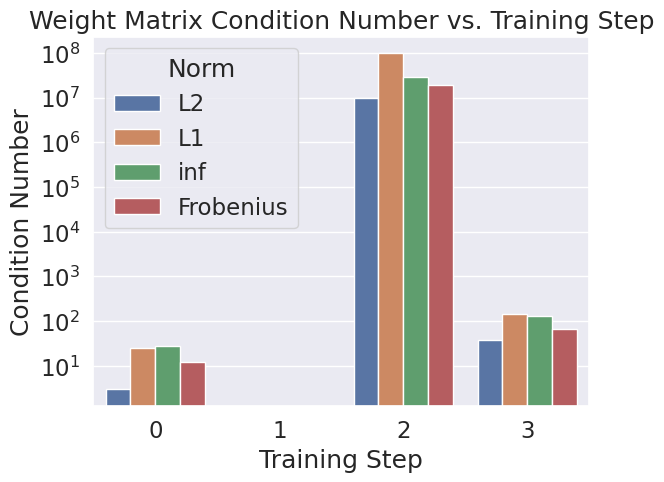
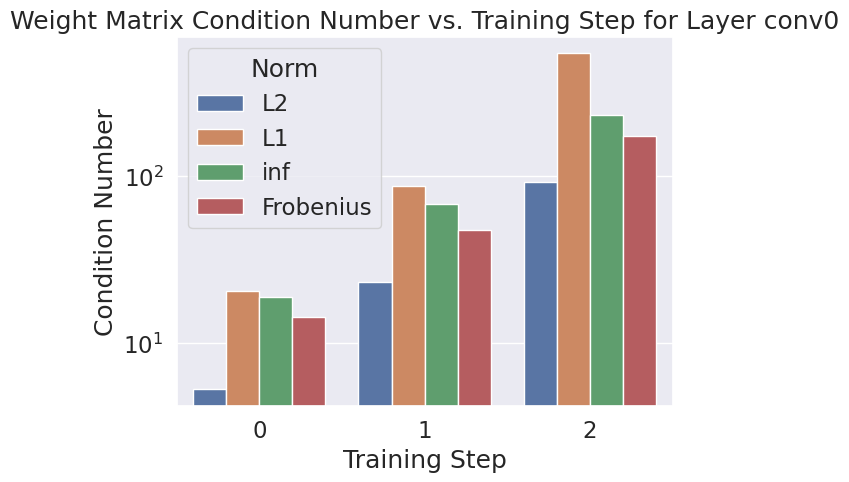
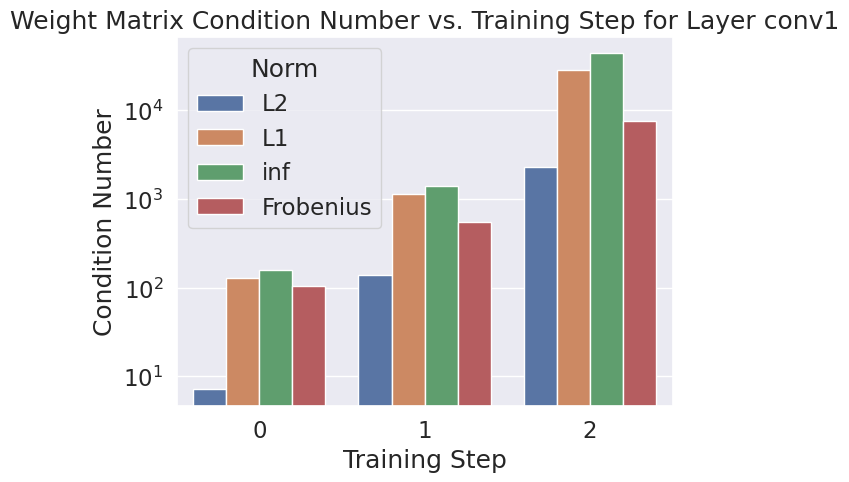
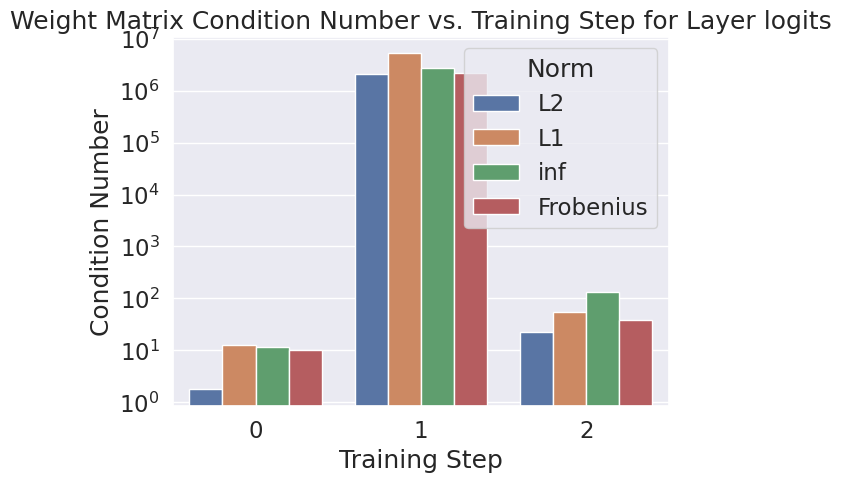
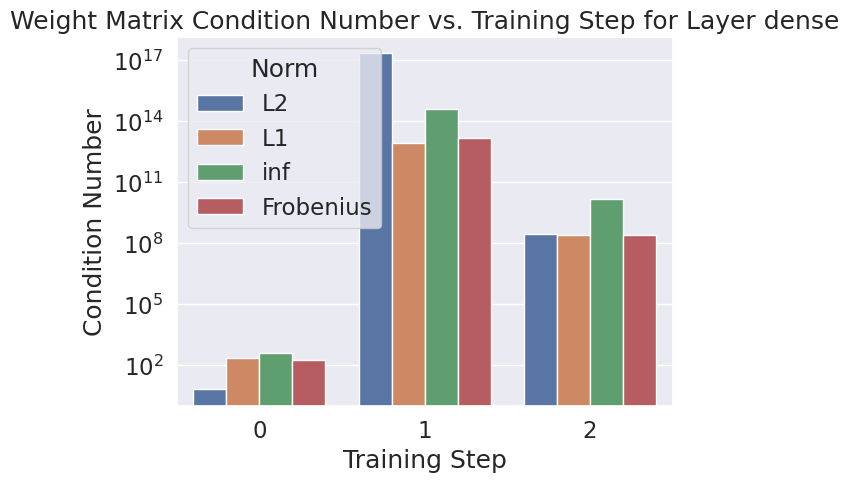

Python code for these plots, in order:
import matplotlib.pyplot as plt
from mpl_toolkits.mplot3d import Axes3D
import pandas as pd
import seaborn as sns


def plot_condition_nums_over_time():

    sns.set(font_scale=1.5)

    # plot simple - need DF with x = training step, y = condition number (log scale), hue = norm
    training_steps = 4
    num_norms = 4
    simple_data = {'Training Step': list(range(training_steps)) * num_norms,
                   'Condition Number': [2.9669, 0, 9838589.0, 38.4841, 24.6247, 0, 96763890.0, 147.7037, 27.622883, 0, 28106866.0, 130.34782, 12.277921, 0, 18795718.0, 65.90358],
                   'Norm': ['L2' for __ in range(training_steps)] + ['L1' for __ in range(training_steps)] + ['inf' for __ in range(training_steps)] + ['Frobenius' for __ in range(training_steps)]}
    simple_df = pd.DataFrame.from_dict(simple_data)
    ax = sns.barplot(x='Training Step', y='Condition Number', hue='Norm', data=simple_df)
    ax.set(yscale='log', ylabel='Condition Number')
    ax.set_title('Weight Matrix Condition Number vs. Training Step')
    # for p in ax.patches:
    #     height = p.get_height()
    #     ax.text(p.get_x() + p.get_width()/2., height + 3, '{:1.2e}'.format(height), ha='center')

    plt.show()

    # plot CNN - need DF with x = training step, y = condition number (log scale), hue = norm, stack = layer
    cnn_training_steps = 3
    num_layers = 4
    norm_entries = cnn_training_steps * num_layers
    cnn_training_step_list = list(range(cnn_training_steps)) * num_norms
    norms_list = ['L2'] * cnn_training_steps + ['L1'] * cnn_training_steps + ['inf'] * cnn_training_steps + ['Frobenius'] * cnn_training_steps

    conv0_data = {'Training Step': cnn_training_step_list,
                  'Condition Number': [5.314162, 23.3325, 92.04718, 20.614687, 86.40797, 535.82404, 18.81949, 67.77471, 229.7366, 14.405792, 47.706448, 172.03615],
                  'Norm': norms_list}
    conv0_df = pd.DataFrame.from_dict(conv0_data)

    conv1_data = {'Training Step': cnn_training_step_list,
                  'Condition Number': [7.087775, 138.90384, 2321.0085, 128.61662, 1148.2352, 28681.484, 158.86647, 1395.1996, 44043.207, 103.49358, 555.1632, 7587.9688],
                  'Norm': norms_list}
    conv1_df = pd.DataFrame.from_dict(conv1_data)

    logits_data = {'Training Step': cnn_training_step_list,
                   'Condition Number': [1.7773787, 2104481.2, 22.675634, 12.551755, 5173443.5, 54.22595, 11.616156, 2672598.8, 135.4269, 10.321192, 2151640.5, 38.224712],
                   'Norm': norms_list}
    logits_df = pd.DataFrame.from_dict(logits_data)

    dense_data = {'Training Step': cnn_training_step_list,
                  'Condition Number': [6.09816, 210921500000000000, 260414620.0, 207.77635, 8570022700000.0, 257931090.0, 396.64215, 370268830000000.0, 13741664000.0, 178.53966, 14888170000000.0, 256663840.0],
                  'Norm': norms_list}
    dense_df = pd.DataFrame.from_dict(dense_data)

    layers = ['conv0', 'conv1', 'logits', 'dense']
    dfs = [conv0_df, conv1_df, logits_df, dense_df]
    for i in range(num_layers):
        plt.figure()
        ax = sns.barplot(x='Training Step', y='Condition Number', hue='Norm', data=dfs[i])
        ax.set(yscale='log', ylabel='Condition Number')
        ax.set_title('Weight Matrix Condition Number vs. Training Step for Layer ' + layers[i])
    plt.show()




    # fig = plt.figure()
    # ax = fig.add_subplot(111, projection='3d')
    # ax = sns.barplot(x='Training Step', y='Condition Number', hue='Norm', data=cnn_df)





plot_condition_nums_over_time()